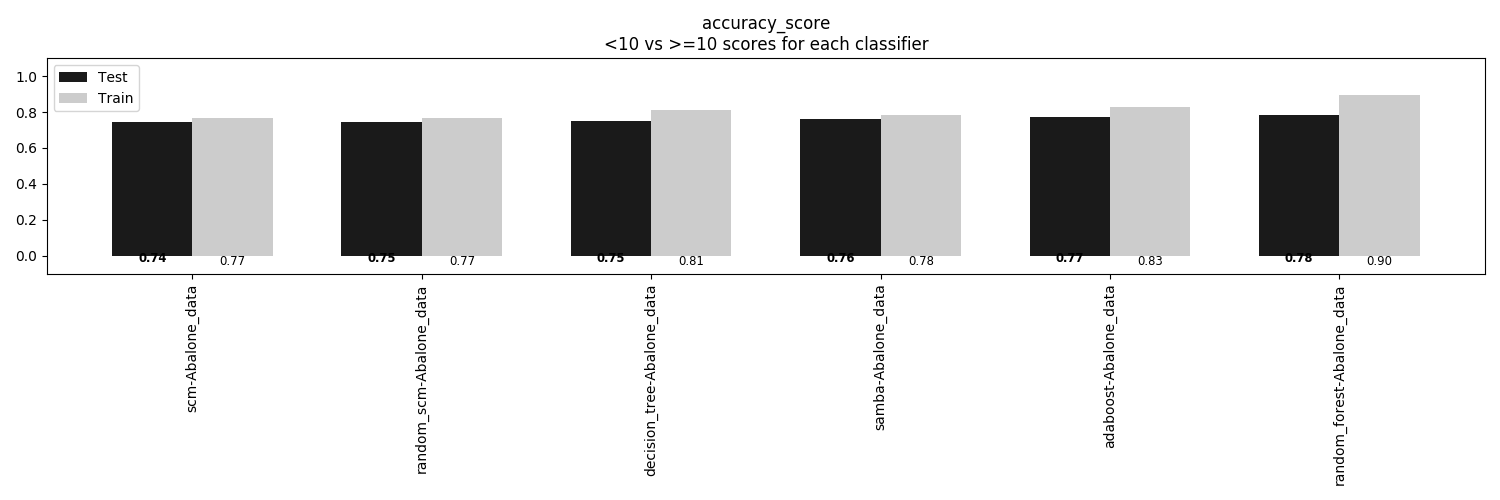

Source data for this figure (header and first rows):
, scm-Abalone_data, random_scm-Abalone_data, decision_tree-Abalone_data, samba-Abalone_data, adaboost-Abalone_data, random_forest-Abalone_data
Train, 0.7669, 0.7656, 0.8116, 0.7848, 0.8308, 0.8956
Test, 0.7445, 0.7464, 0.7493, 0.7627, 0.7722, 0.7818
